Image classification data set "Downsized_128x128x3" (jsmit659/BioMed-Midterm on GitHub). Class labels (2): DME, drusen.

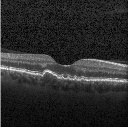
Label: drusen

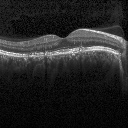
Label: drusen

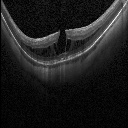
Label: DME

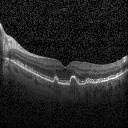
Label: drusen

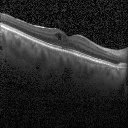
Label: DME

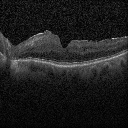
Label: DME
